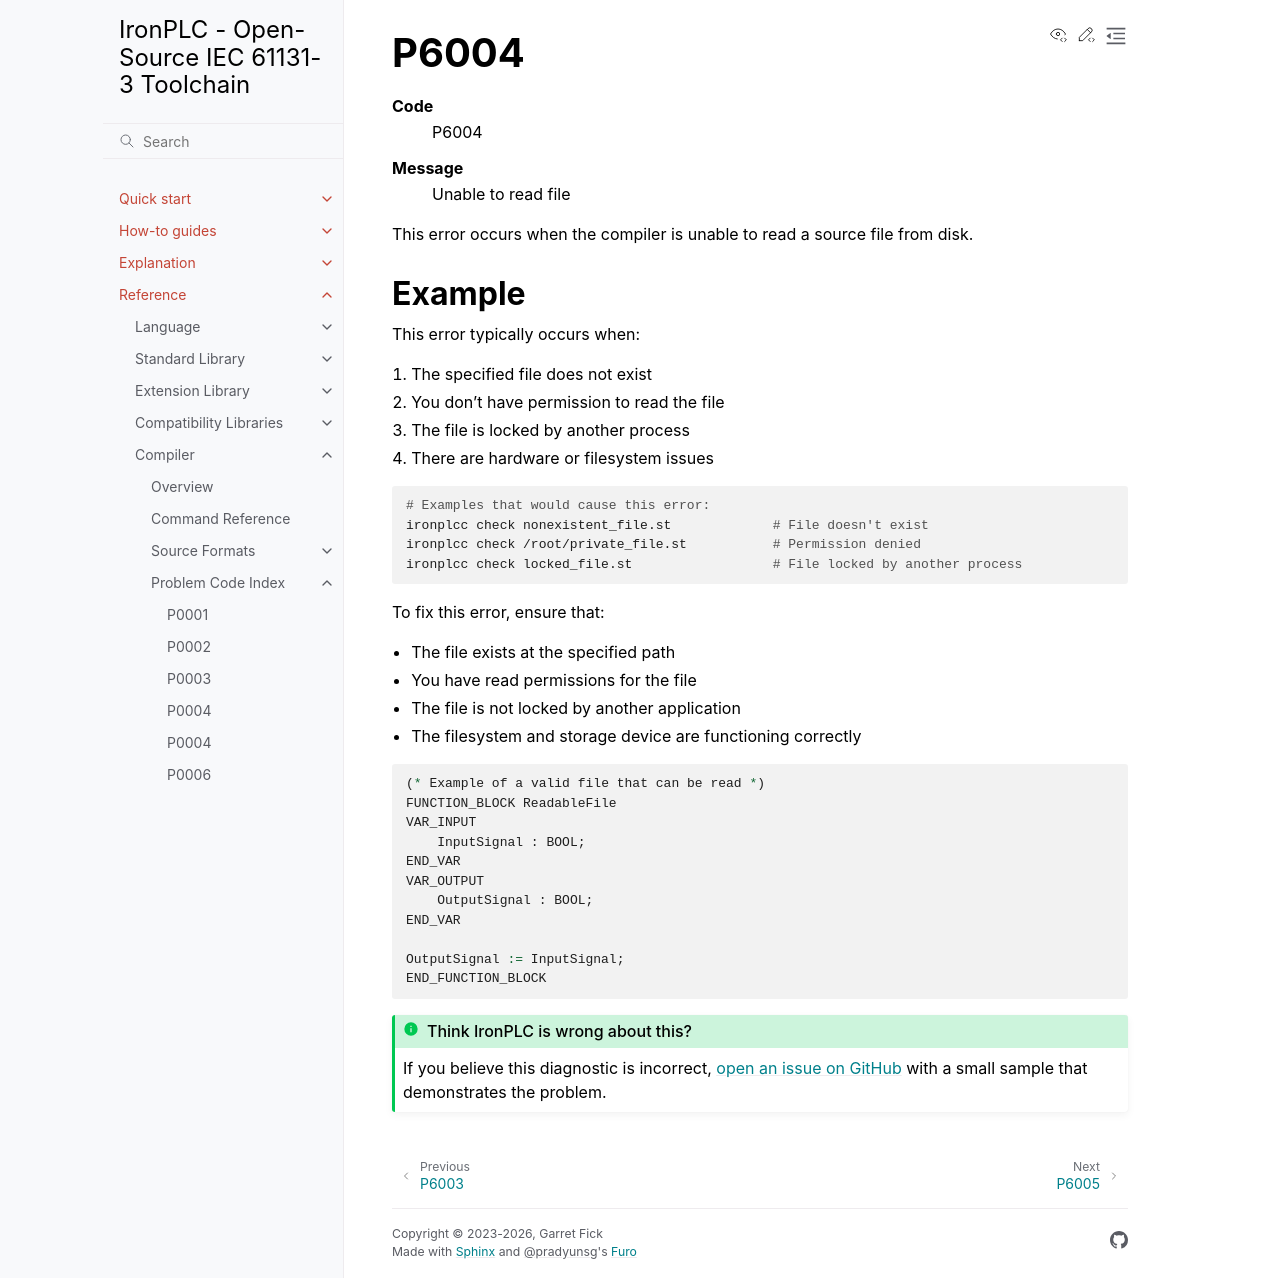

repository: ironplc/ironplc · page: reference/compiler/problems/P6004.html · generator: sphinx

=====
P6004
=====

.. problem-summary:: P6004

This error occurs when the compiler is unable to read a source file from disk.

Example
-------

This error typically occurs when:

1. The specified file does not exist
2. You don't have permission to read the file
3. The file is locked by another process
4. There are hardware or filesystem issues

.. code-block:: bash

   # Examples that would cause this error:
   ironplcc check nonexistent_file.st             # File doesn't exist
   ironplcc check /root/private_file.st           # Permission denied
   ironplcc check locked_file.st                  # File locked by another process

To fix this error, ensure that:

- The file exists at the specified path
- You have read permissions for the file
- The file is not locked by another application
- The filesystem and storage device are functioning correctly

.. code-block::

   (* Example of a valid file that can be read *)
   FUNCTION_BLOCK ReadableFile
   VAR_INPUT
       InputSignal : BOOL;
   END_VAR
   VAR_OUTPUT
       OutputSignal : BOOL;
   END_VAR
   
   OutputSignal := InputSignal;
   END_FUNCTION_BLOCK
